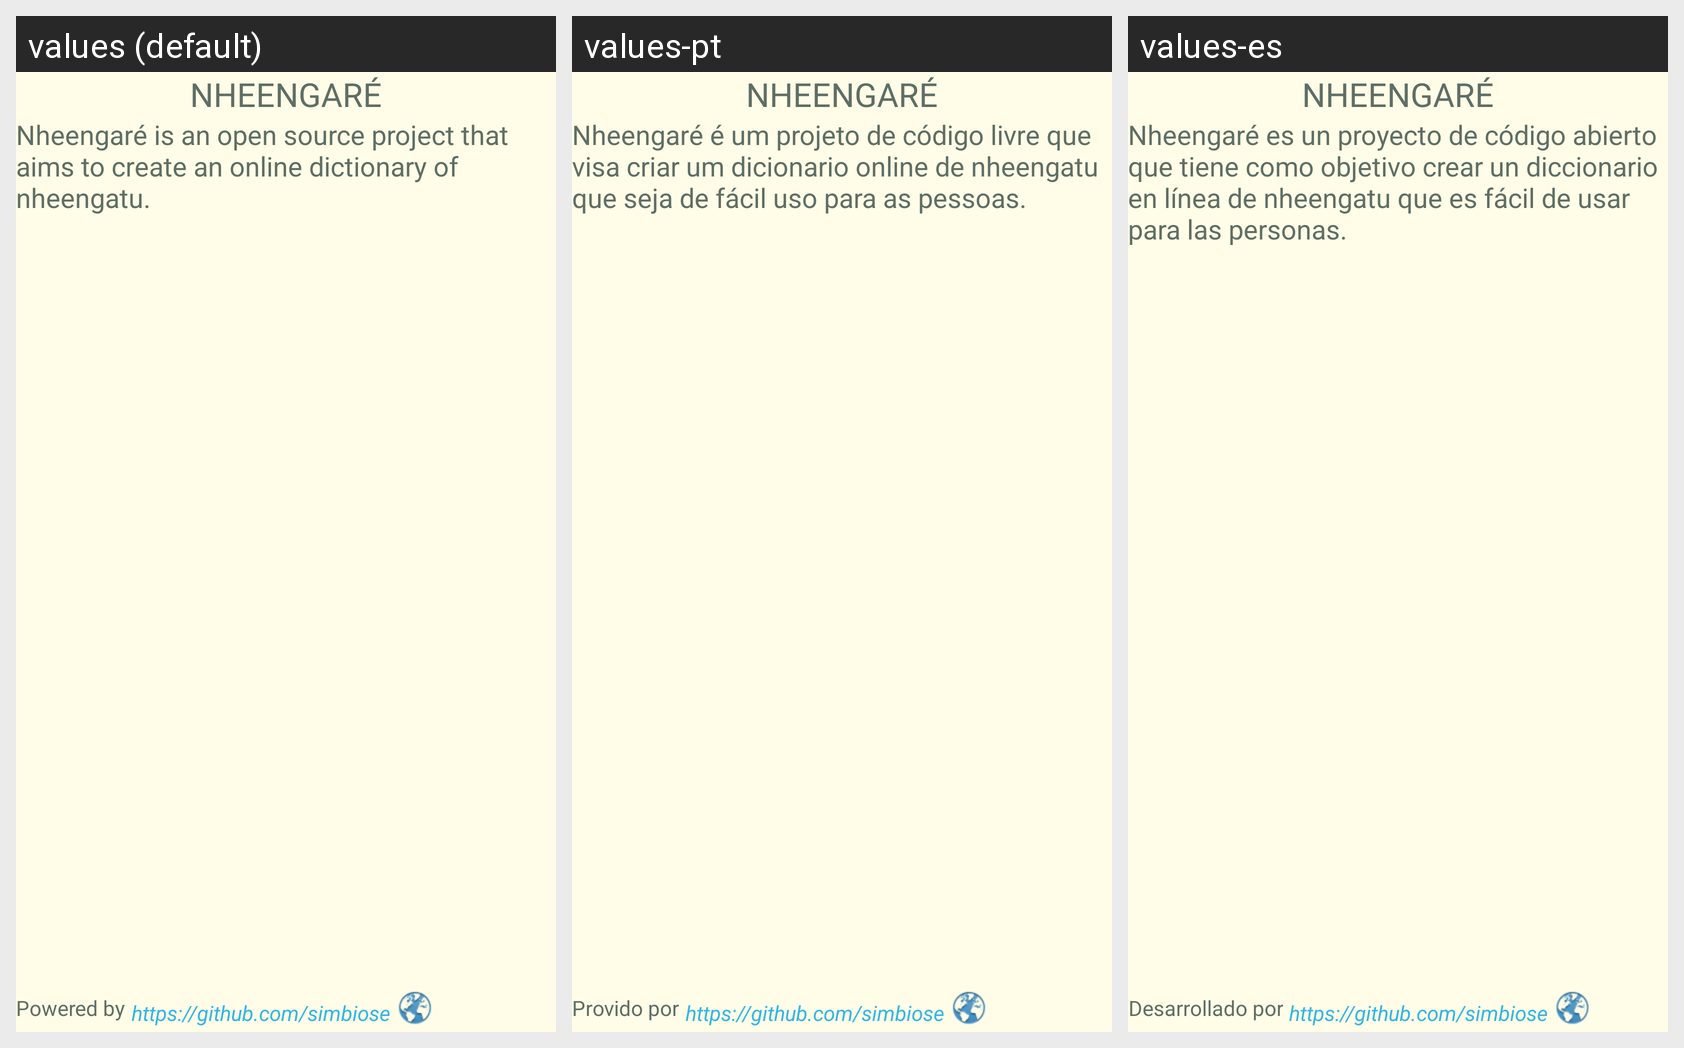

Strings drawn on this Android screen and how each of the app's shown locales translates them:
Android screen res/layout/activity_about.xml rendered under 3 locales, left to right: values (default), values-pt, values-es. Device: Nexus 5 (rendered at 1080×1920; each locale shown at half size, 540×960, under a caption strip naming it); theme AppTheme.
Strings drawn on this screen, with the default value and each locale's value (text and hints the layout hard-codes, and strings that could not be matched under every locale, appear in the picture but are not listed):

about_app_name
  values: NHEENGARÉ
  values-pt: NHEENGARÉ
  values-es: NHEENGARÉ

about_nheengare
  values: Nheengaré is an open source project that aims to create an online dictionary of nheengatu.
  values-pt: Nheengaré é um projeto de código livre que visa criar um dicionario online de nheengatu que seja de fácil uso para as pessoas.
  values-es: Nheengaré es un proyecto de código abierto que tiene como objetivo crear un diccionario en línea de nheengatu que es fácil de usar para las personas.

about_by
  values: Powered by
  values-pt: Provido por
  values-es: Desarrollado por

about_organization_url
  values: https://github.com/simbiose
  values-pt: https://github.com/simbiose
  values-es: https://github.com/simbiose
